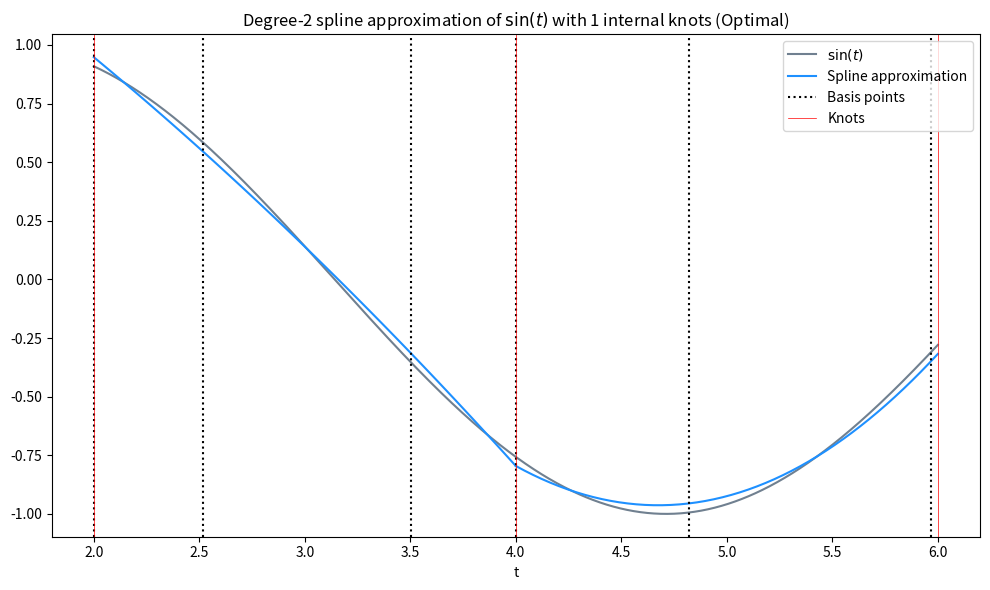
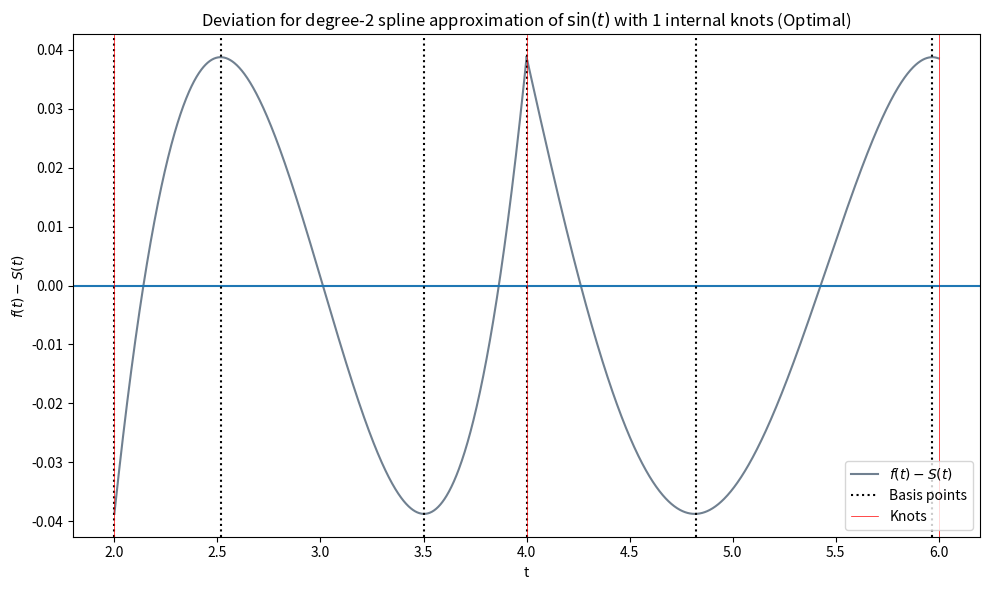

Write Python code to recreate these figures, in order.
import matplotlib.pyplot as plt
import numpy as np

TOL = 1e-5

# Note: seems like setting ALTERNANCE_TOL <= INITIAL_KNOT_OFFSET is the only thing that works sin(t) on [2,6] with k=1, m=2 (Nadia's 2nd experiment)
# I cannot explain why though
INITIAL_KNOT_OFFSET = 1e-5
ALTERNANCE_TOL = 1e-5


# Form intial basis - m per internal subinterval, m+1 per endpoint subinterval. Internal spline knots are excluded from the basis
# Note: equidistant points in each subinterval fails straight away with exit 2 (t* is internal knot)
def step_zero(knots, m, n):
    basis = []

    for i in range(n):
        start = knots[i] if i == 0 else knots[i] + INITIAL_KNOT_OFFSET
        end = knots[i + 1] if i == n - 1 else knots[i + 1] - INITIAL_KNOT_OFFSET

        count = m + 1 if i == 0 or i == n - 1 else m

        basis.append(np.linspace(start, end, count))

    return basis


# Construct P_i matrix for given subinterval i
# p^i_𝛼β = {(t_i𝛼-θ_{i-1})^β}, 𝛼=1,...,k_i, β=1,...,m
def build_P_matrix(i, basis, knots, m):
    prev_knot = knots[i]
    return np.array(
        [[(t - prev_knot) ** beta for beta in range(1, m + 1)] for t in basis[i]]
    )


# Construct Q_i matrix row for given subinterval i
# q^i_𝛼β = {(θ_i-θ_{i-1})^β}, β=1,...,m
def build_Q_row(i, knots, m):
    return np.array([(knots[i + 1] - knots[i]) ** beta for beta in range(1, m + 1)])


# step 1 : Construct full matrix (𝝲+2 rows) and solve for polynomial spline S and delta
def step_one(knots, basis, m, n, f):
    P_matrices = [build_P_matrix(i, basis, knots, m) for i in range(n)]
    Q_rows = [build_Q_row(i, knots, m) for i in range(n - 1)]

    basis_counts = [len(b) for b in basis]
    total_rows = sum(basis_counts)

    A = np.zeros((total_rows, total_rows))
    b = np.zeros(total_rows)

    row = 0
    sign = -1

    for interval in range(n):
        for r in range(basis_counts[interval]):
            # First element in each row is 1
            A[row, 0] = 1.0

            # Fill Q rows Q_1 to Q_{i-1} for the current interval
            for col_start in range(interval):
                len_block = 1 + col_start * m
                A[row, len_block : len_block + m] = Q_rows[col_start]

            # Fill this intervals P_i matrix
            len_block = 1 + interval * m
            A[row, len_block : len_block + m] = P_matrices[interval][r]

            # Fill delta column with alternating sign
            A[row, -1] = sign

            # Fill b with function values at basis points
            b[row] = f(basis[interval][r])

            sign *= -1
            row += 1

    solution = np.linalg.solve(A, b)
    a0 = solution[0]
    a = solution[1:-1].reshape(n, m)

    delta = solution[-1]

    def S(i, t):
        # don't have a better name for 'last_term' yet
        last_term = a0 if i == 0 else S(i - 1, knots[i])
        return sum(a[i, j] * (t - knots[i]) ** (j + 1) for j in range(m)) + last_term

    return S, delta


# Compute the deviation between f and spline S at point t
def deviation(f, S, i, t):
    return f(t) - S(i, t)


# Find local maxima of the absolute deviation in interval i
def find_local_abs_deviation_maxima(f, S, i, knots, n_samples=10000):
    start = knots[i]
    end = knots[i + 1]

    t_samples = np.linspace(start, end, n_samples)
    d_samples = np.array([deviation(f, S, i, t) for t in t_samples])

    abs_d_samples = np.abs(d_samples)

    indices = []

    # Left endpoint: one-sided local maximum
    if abs_d_samples[0] >= abs_d_samples[1]:
        indices.append(0)

    # Interior local maxima
    for j in range(1, len(t_samples) - 1):
        if (
            abs_d_samples[j] >= abs_d_samples[j - 1]
            and abs_d_samples[j] >= abs_d_samples[j + 1]
        ):
            indices.append(j)

    # Right endpoint: one sided local maximum
    if abs_d_samples[-1] >= abs_d_samples[-2]:
        indices.append(len(t_samples) - 1)

    return [(t_samples[j], d_samples[j]) for j in indices]


# find the overall maximum and minimum deviation across all intervals
def find_extrema_overall(f, S, knots, n, n_samples=10000):
    t_max = None
    d_max = -np.inf
    i_max = None

    t_min = None
    d_min = np.inf
    i_min = None

    for i in range(n):
        if i == 0:
            t_samples = np.linspace(knots[i], knots[i + 1], n_samples)
        else:
            t_samples = np.linspace(knots[i], knots[i + 1], n_samples)[1:]

        d_samples = np.array([deviation(f, S, i, t) for t in t_samples])

        idx_max = np.argmax(d_samples)
        idx_min = np.argmin(d_samples)

        # max signed deviation
        if d_samples[idx_max] > d_max:
            i_max, t_max, d_max = i, t_samples[idx_max], d_samples[idx_max]

        # min signed deviation
        if d_samples[idx_min] < d_min:
            i_min, t_min, d_min = i, t_samples[idx_min], d_samples[idx_min]

    # max absolute deviation
    if abs(d_max) >= abs(d_min):
        i_star, t_star, d_star = i_max, t_max, d_max
    else:
        i_star, t_star, d_star = i_min, t_min, d_min

    return (
        (i_max, t_max, d_max),
        (i_min, t_min, d_min),
        (i_star, t_star, d_star),
    )


def exchange(i, t_star, d_star, f, S, basis, knots, n):
    """Basis exchange rules

    Interval i. Assume there is a point t* such that
    - t* is not an internal knot
    - t* is not a basis point
    - the absolute deviation at t* is higher than the absolute deviation at any of the basis points in that interval

    Then if theres t~ on the left or right of t* in the basis of that interval, such that the deviation at t~ has the same sign as the deviation at t*, then t* has to replace t~ in the basis of that interval. Otherwise, no exchange is possible.
    """
    # t* cannot be an internal knot
    for j in range(1, n):
        if abs(t_star - knots[j]) <= TOL:
            print(f"t*={t_star} is internal knot {knots[j]}")
            return None

    basis_points = basis[i]

    # t* cannot be a basis point
    if np.any(np.isclose(basis_points, t_star)):
        print(f"t*={t_star} is already a basis point in interval {i}")
        return None

    basis_deviations = np.array([deviation(f, S, i, t) for t in basis_points])

    # absolute deviation at t* must be greater than the absolute deviation at any of the basis points in that interval
    if abs(d_star) <= np.max(np.abs(basis_deviations)) + TOL:
        print(
            f"Absolute deviation at t*, {d_star} is <= max absolute deviation at basis points in interval {i}, {np.max(np.abs(basis_deviations))}"
        )
        return None

    # Get the basis points to the left and right of t_star
    left = basis_points[basis_points < t_star]
    right = basis_points[basis_points > t_star]

    left_pt = left[-1] if len(left) else None
    right_pt = right[0] if len(right) else None

    t_star_sign = np.sign(d_star)
    t_tilde = None

    # Check if the deviation at the left or right basis point has the same sign as the deviation at t*
    if left_pt is not None and np.sign(deviation(f, S, i, left_pt)) == t_star_sign:
        t_tilde = left_pt

    elif right_pt is not None and np.sign(deviation(f, S, i, right_pt)) == t_star_sign:
        t_tilde = right_pt

    if t_tilde is None:
        return None

    # Replace t_tilde with t_star in basis points
    new_basis = [b.copy() for b in basis]
    new_basis[i] = np.sort(
        np.append(basis_points[~np.isclose(basis_points, t_tilde)], t_star)
    )
    return new_basis


# find sampled alternance points across all intervals, filtered by global maximum deviation
def find_alternance_points(f, S, knots, n, global_max):
    all_alt_points = []

    for i in range(n):
        all_alt_points.extend(find_local_abs_deviation_maxima(f, S, i, knots))

    if not all_alt_points:
        return np.array([]), np.array([]), 0.0

    # Filter points that are within ALTERNANCE_TOL of the global maximum deviation
    filtered = [
        (t, d) for t, d in all_alt_points if abs(abs(d) - global_max) <= ALTERNANCE_TOL
    ]

    # Handle duplicates
    unique = []
    for t, d in filtered:
        if not unique or not np.isclose(t, unique[-1][0]):
            unique.append((t, d))

    pts = np.array([t for t, _ in unique])
    signs = np.array([np.sign(d) for _, d in unique])

    return pts, signs


# Tarashnin's necessary and sufficient optimality conditions
def check_exit_1(f, S, knots, n, m, global_max):
    pts, signs = find_alternance_points(f, S, knots, n, global_max)

    pts_and_signs = list(zip(pts, signs))

    def points_alternate(points):
        # true if the signs of the points alternate
        point_signs = [s for _, s in points]

        return len(point_signs) >= 2 and all(
            point_signs[k] != point_signs[k + 1] for k in range(len(point_signs) - 1)
        )

    # condition (i): in one subinterval, there is at least m+2 alternance points
    for i in range(n):

        points = [(t, s) for t, s in pts_and_signs if (knots[i] <= t <= knots[i + 1])]

        if len(points) >= m + 2 and points_alternate(points):
            print(
                f"Condition (i) satisfied in interval {i} with {len(points)} alternance points."
            )
            return True, pts, signs, (i, i)

    # Condition (ii)
    for i in range(n):

        for j in range(i + 1, n):

            chain_intervals = []

            for k in range(i, j + 1):

                if k == i:
                    # First interval: [θ_i, θ_{i+1}]
                    points = [
                        (t, s)
                        for t, s in pts_and_signs
                        if (knots[k] <= t <= knots[k + 1])
                    ]

                else:
                    # Subsequent intervals: (θ_k, θ_{k+1}]
                    points = [
                        (t, s)
                        for t, s in pts_and_signs
                        if (knots[k] < t <= knots[k + 1])
                    ]

                chain_intervals.append(points)

            # Check distribution
            # First and last interval: at least m+1 alternance points
            if len(chain_intervals[0]) < m + 1:
                continue

            if len(chain_intervals[-1]) < m + 1:
                continue

            # Intermediate intervals: at least m alternance points
            if not all(
                len(chain_intervals[k]) >= m for k in range(1, len(chain_intervals) - 1)
            ):
                continue

            combined = [point for interval in chain_intervals for point in interval]

            required = m * (j - i + 1) + 2

            if len(combined) >= required and points_alternate(combined):
                print(
                    f"Condition (ii) satisfied in intervals {i}-{j} with {len(combined)} alternance points"
                )
                return (True, pts, signs, (i, j))

    return False, pts, signs, None


def plot_approximation(f, f_label, a, b, n, S, knots, basis, m, status):
    fig, ax = plt.subplots(figsize=(10, 6))

    t = np.linspace(a, b, 1000)
    ax.plot(t, f(t), color="slategrey", label=f_label)

    for i in range(n):
        t_interval = np.linspace(knots[i], knots[i + 1])
        ax.plot(
            t_interval,
            S(i, t_interval),
            color="dodgerblue",
            label="Spline approximation" if i == 0 else None,
        )

    for i, interval_basis in enumerate(basis):
        for j, point in enumerate(interval_basis):
            ax.axvline(
                point,
                linestyle=":",
                color="black",
                label="Basis points" if i == 0 and j == 0 else None,
            )

    for j, knot in enumerate(knots):
        ax.axvline(
            knot, color="red", lw=0.5, linestyle="-", label="Knots" if j == 0 else None
        )

    ax.set_xlabel("t")
    ax.set_title(
        f"Degree-{m} spline approximation of {f_label} with {k} internal knots ({status})"
    )
    ax.legend(loc="best")

    fig.tight_layout()
    fig.savefig(f"{function_name}_k{k}_m{m}_approximation.png")
    plt.show()


def plot_deviation(f, f_label, n, S, knots, basis, status):
    fig, ax = plt.subplots(figsize=(10, 6))

    for i in range(n):
        t_interval = np.linspace(knots[i], knots[i + 1], 1000)

        d = np.array([deviation(f, S, i, t) for t in t_interval])

        ax.plot(
            t_interval, d, color="slategray", label=r"$f(t)-S(t)$" if i == 0 else None
        )

    ax.axhline(0)

    for i, interval_basis in enumerate(basis):
        for j, point in enumerate(interval_basis):
            ax.axvline(
                point,
                linestyle=":",
                color="black",
                label="Basis points" if i == 0 and j == 0 else None,
            )

    for j, knot in enumerate(knots):
        ax.axvline(
            knot, color="red", lw=0.5, linestyle="-", label="Knots" if j == 0 else None
        )

    ax.set_xlabel("t")
    ax.set_ylabel(r"$f(t)-S(t)$")
    ax.set_title(
        f"Deviation for degree-{m} spline approximation of {f_label} with {k} internal knots ({status})"
    )
    ax.legend(loc="best")

    fig.tight_layout()
    fig.savefig(f"{function_name}_k{k}_m{m}_deviation.png")
    plt.show()


def f_sin(t):
    return np.sin(t)


def f_log(t):
    return np.log(t + 1)


def f_log_sin(t):
    return np.log(np.sin(t) + 3)


TEST_FUNCTIONS = {
    "sin": (f_sin, r"$\sin(t)$"),
    "log": (f_log, r"$\log(t+1)$"),
    "log_sin": (f_log_sin, r"$\log(\sin(t)+3)$"),
}


if __name__ == "__main__":
    function_name = "sin"
    f, f_label = TEST_FUNCTIONS[function_name]

    a, b = 2, 6
    k = 1  # number of internal fixed knots
    m = 2  # degree of polynomial to fit in each subinterval
    n = k + 1  # number of subintervals

    # Choose intial knots as equidistant points
    knots = np.linspace(a, b, k + 2)

    # Choose initial basis
    basis = step_zero(knots, m, n)

    # Construct polynomial spline S
    S, delta = step_one(knots, basis, m, n, f)

    max_iterations = 100

    for _ in range(max_iterations):

        # Find extrema of current spline
        (max_i, t_max, d_max), (min_i, t_min, d_min), (i_star, t_star, d_star) = (
            find_extrema_overall(f, S, knots, n)
        )

        optimal, pts, signs, chain = check_exit_1(f, S, knots, n, m, abs(d_star))

        if optimal:
            print("EXIT 1 (spline is optimal).")
            print("basis:            ", np.round(np.concatenate(basis), 6))
            print("alternance points:", np.round(pts, 6))
            break

        new_basis = exchange(i_star, t_star, d_star, f, S, basis, knots, n)

        if new_basis is None:
            print("EXIT 2 (no valid exchange).")
            print("current basis:    ", np.round(np.concatenate(basis), 6))
            print("alternance points:", np.round(pts, 6))
            break

        # Construct new spline
        basis = new_basis
        S, delta = step_one(knots, basis, m, n, f)

    # final results
    max_result, min_result, abs_result = find_extrema_overall(f, S, knots, n)

    _, t_max, d_max = max_result
    _, t_min, d_min = min_result
    _, t_star, d_star = abs_result

    print(f"Absolute deviation at basis points: {abs(delta):.5f}")
    print(f"Maximum deviation: {d_max:.5f} at t = {t_max:.5f}")
    print(f"Minimum deviation: {d_min:.5f} at t = {t_min:.5f}")
    print(f"Maximum absolute deviation: " f"{d_star:.5f} at t = {t_star:.5f}")

    status = "Optimal" if optimal else "Not optimal"
    plot_approximation(f, f_label, a, b, n, S, knots, basis, m, status)
    plot_deviation(f, f_label, n, S, knots, basis, status)
